Run: headless pygame with SDL's dummy video driver; simulated clock (each Clock.tick advances the game by its frame time, no real sleeping); random seed 0; keys injected as events and as key.get_pressed() state; no mouse input.
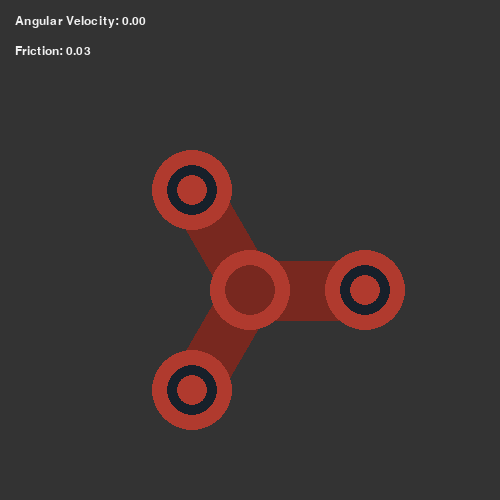
Frame 1 of 4 · flips 1–60 · no input
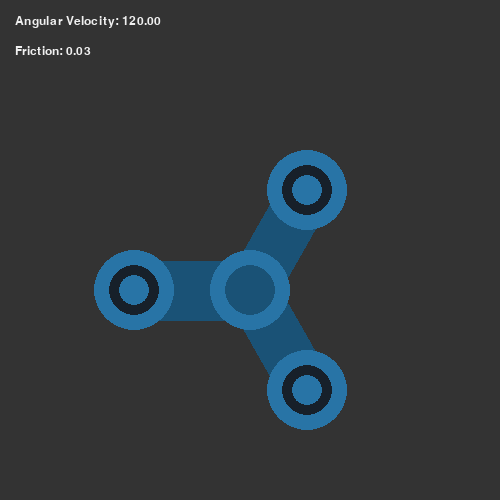
Frame 2 of 4 · flips 61–180 · tapped SPACE, RETURN · held RIGHT (→), D
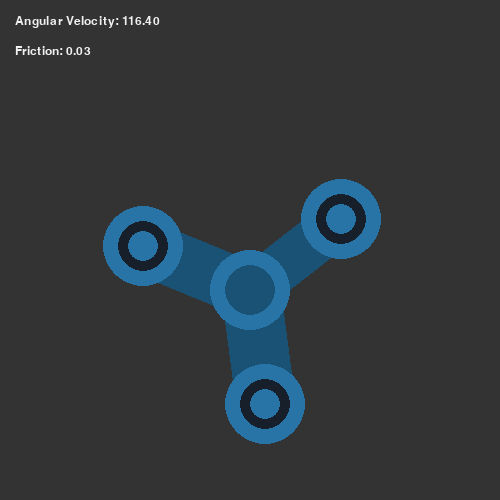
Frame 3 of 4 · flips 181–300 · held DOWN (↓), S
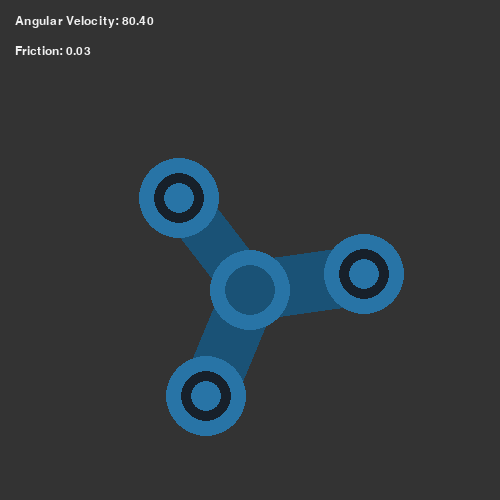
Frame 4 of 4 · flips 301–420 · held LEFT (←), A, UP (↑), W

The pygame program that drew these frames:

"""
Interactive Fidget Spinner Simulation

Description:
    A self-contained Pygame application simulating a rotating fidget spinner.
    Features physics implementation including interactive motor acceleration, 
    friction-based deceleration, color customization, and runtime metrics telemetry.

Controls:
    - RIGHT ARROW : Spin clockwise (Accelerate)
    - LEFT ARROW  : Spin counter-clockwise (Accelerate)
    - SPACEBAR    : Toggle color themes
    - Q / CLOSE   : Exit application

Requirements:
    $ pip install pygame-ce

How to Run:
    $ python fidget_spinner.py
"""

import sys
import math
import pygame

# Initialize structural styling variables
WINDOW_WIDTH = 500
WINDOW_HEIGHT = 500
FPS = 90

# Define Application Color Palette
BACKGROUND_COLOR = (51, 51, 51)
WHITE = (240, 240, 240)
DARK_GRAY = (23, 32, 42)

# Spinner theme matrices [Primary Color, Accent Highlight Color]
COLOR_THEMES = [
    [(176, 58, 46), (120, 40, 31)],     # Red / Dark Red
    [(40, 116, 166), (26, 82, 118)],    # Blue / Dark Blue
    [(183, 149, 11), (125, 102, 8)],    # Yellow / Dark Yellow
    [(29, 131, 72), (20, 90, 50)],      # Green / Dark Green
    [(230, 126, 34), (126, 81, 9)]      # Orange / Dark Orange
]


def terminate_session():
    """Cleanly exits Pygame and system operations."""
    pygame.quit()
    sys.exit()


def draw_fidget_spinner(surface, angle, colors):
    """
    Computes trigonometric offsets and draws the multi-jointed spinner body.
    """
    primary_color, accent_color = colors
    
    # Structural geometry constraints
    outer_diameter = 80
    inner_diameter = 50
    arm_length = 200
    line_thickness = 60
    
    # Pre-calculated mathematical constants
    sqrt_three = math.sqrt(3)
    rotation_radius = arm_length / sqrt_three
    
    # Calculate screen center point references
    center_x = WINDOW_WIDTH / 2 - outer_diameter / 2
    center_y = WINDOW_HEIGHT / 2
    inner_offset = outer_diameter / 2 - inner_diameter / 2

    # Initialize geometry structures
    center_outer_rect = [center_x, center_y, outer_diameter, outer_diameter]
    center_inner_rect = [center_x + inner_offset, center_y + inner_offset, inner_diameter, inner_diameter]
    
    # Allocate bounding arrays for the three rotating arms
    top_outer = [0, 0, outer_diameter, outer_diameter]
    top_inner = [0, 0, inner_diameter, inner_diameter]
    left_outer = [0, 0, outer_diameter, outer_diameter]
    left_inner = [0, 0, inner_diameter, inner_diameter]
    right_outer = [0, 0, outer_diameter, outer_diameter]
    right_inner = [0, 0, inner_diameter, inner_diameter]

    # Compute explicit spatial coordinates using polar-to-rectangular conversion
    # x = center_x + radius * cos(angle)
    # y = center_y + radius * sin(angle)
    
    # Top Node Position Calculation
    top_outer[0] = center_x + rotation_radius * math.cos(math.radians(angle))
    top_outer[1] = center_y + rotation_radius * math.sin(math.radians(angle))
    top_inner[0] = center_x + inner_offset + rotation_radius * math.cos(math.radians(angle))
    top_inner[1] = center_y + inner_offset + rotation_radius * math.sin(math.radians(angle))
    
    # Left Node Position Calculation (Offset -120 degrees)
    left_outer[0] = center_x + rotation_radius * math.cos(math.radians(angle - 120))
    left_outer[1] = center_y + rotation_radius * math.sin(math.radians(angle - 120))
    left_inner[0] = center_x + inner_offset + rotation_radius * math.cos(math.radians(angle - 120))
    left_inner[1] = center_y + inner_offset + rotation_radius * math.sin(math.radians(angle - 120))
    
    # Right Node Position Calculation (Offset +120 degrees)
    right_outer[0] = center_x + rotation_radius * math.cos(math.radians(angle + 120))
    right_outer[1] = center_y + rotation_radius * math.sin(math.radians(angle + 120))
    right_inner[0] = center_x + inner_offset + rotation_radius * math.cos(math.radians(angle + 120))
    right_inner[1] = center_y + inner_offset + rotation_radius * math.sin(math.radians(angle + 120))
    
    # Step 1: Render structural connecting bone framework
    center_joint_pos = (center_x + outer_diameter / 2, center_y + outer_diameter / 2)
    pygame.draw.line(surface, accent_color, (top_outer[0] + outer_diameter / 2, top_outer[1] + outer_diameter / 2), center_joint_pos, line_thickness)
    pygame.draw.line(surface, accent_color, (left_outer[0] + outer_diameter / 2, left_outer[1] + outer_diameter / 2), center_joint_pos, line_thickness)
    pygame.draw.line(surface, accent_color, (right_outer[0] + outer_diameter / 2, right_outer[1] + outer_diameter / 2), center_joint_pos, line_thickness)
    
    # Step 2: Render inner/outer component nodes
    pygame.draw.ellipse(surface, primary_color, tuple(center_outer_rect))
    pygame.draw.ellipse(surface, accent_color, tuple(center_inner_rect))
    
    pygame.draw.ellipse(surface, primary_color, tuple(top_outer))
    pygame.draw.ellipse(surface, DARK_GRAY, tuple(top_inner), 10)
    
    pygame.draw.ellipse(surface, primary_color, tuple(left_outer))
    pygame.draw.ellipse(surface, DARK_GRAY, tuple(left_inner), 10)
    
    pygame.draw.ellipse(surface, primary_color, tuple(right_outer))
    pygame.draw.ellipse(surface, DARK_GRAY, tuple(right_inner), 10)


def draw_telemetry_ui(surface, friction, angular_velocity):
    """Renders debug performance metrics cleanly in the top-left quadrant."""
    font = pygame.font.SysFont("Times New Roman", 18)
    friction_surface = font.render(f"Friction: {friction:.2f}", True, WHITE)
    velocity_surface = font.render(f"Angular Velocity: {angular_velocity:.2f}", True, WHITE)
    
    surface.blit(velocity_surface, (15, 15))
    surface.blit(friction_surface, (15, 45))


def run_simulation():
    """Initializes hardware wrappers and drives core engine cycle steps."""
    pygame.init()
    display_surface = pygame.display.set_mode((WINDOW_WIDTH, WINDOW_HEIGHT))
    pygame.display.set_caption("Fidget Spinner Simulation")
    execution_clock = pygame.time.Clock()

    current_angle = 0.0
    angular_velocity = 0.0
    friction_coefficient = 0.03
    
    is_accelerating_clockwise = False
    is_accelerating_counter_clockwise = False
    spin_direction = 1
    current_theme_index = 0
    is_running = True
    
    while is_running:
        # Check event bus for operational state updates
        for event in pygame.event.get():
            if event.type == pygame.QUIT:
                terminate_session()
                
            elif event.type == pygame.KEYDOWN:
                if event.key == pygame.K_q:
                    terminate_session()
                elif event.key == pygame.K_RIGHT:
                    is_accelerating_clockwise = True
                    spin_direction = 1
                elif event.key == pygame.K_LEFT:
                    is_accelerating_counter_clockwise = True
                    spin_direction = -1
                elif event.key == pygame.K_SPACE:
                    current_theme_index = (current_theme_index + 1) % len(COLOR_THEMES)
                    
            elif event.type == pygame.KEYUP:
                if event.key == pygame.K_RIGHT:
                    is_accelerating_clockwise = False
                elif event.key == pygame.K_LEFT:
                    is_accelerating_counter_clockwise = False

        # Apply simulation kinematics physics modifications
        if spin_direction == 1:
            if is_accelerating_clockwise:
                angular_velocity += 1.0
            else:
                angular_velocity -= friction_coefficient
                if angular_velocity < 0:
                    angular_velocity = 0.0
        else:
            if is_accelerating_counter_clockwise:
                angular_velocity -= 0.3
            else:
                angular_velocity += friction_coefficient
                if angular_velocity > 0:
                    angular_velocity = 0.0
                    
        # Redraw frame composition layer updates
        display_surface.fill(BACKGROUND_COLOR)
        current_angle += angular_velocity

        draw_fidget_spinner(display_surface, current_angle, COLOR_THEMES[current_theme_index])
        draw_telemetry_ui(display_surface, friction_coefficient, angular_velocity)
        
        pygame.display.update()
        execution_clock.tick(FPS)


if __name__ == "__main__":
    run_simulation()
